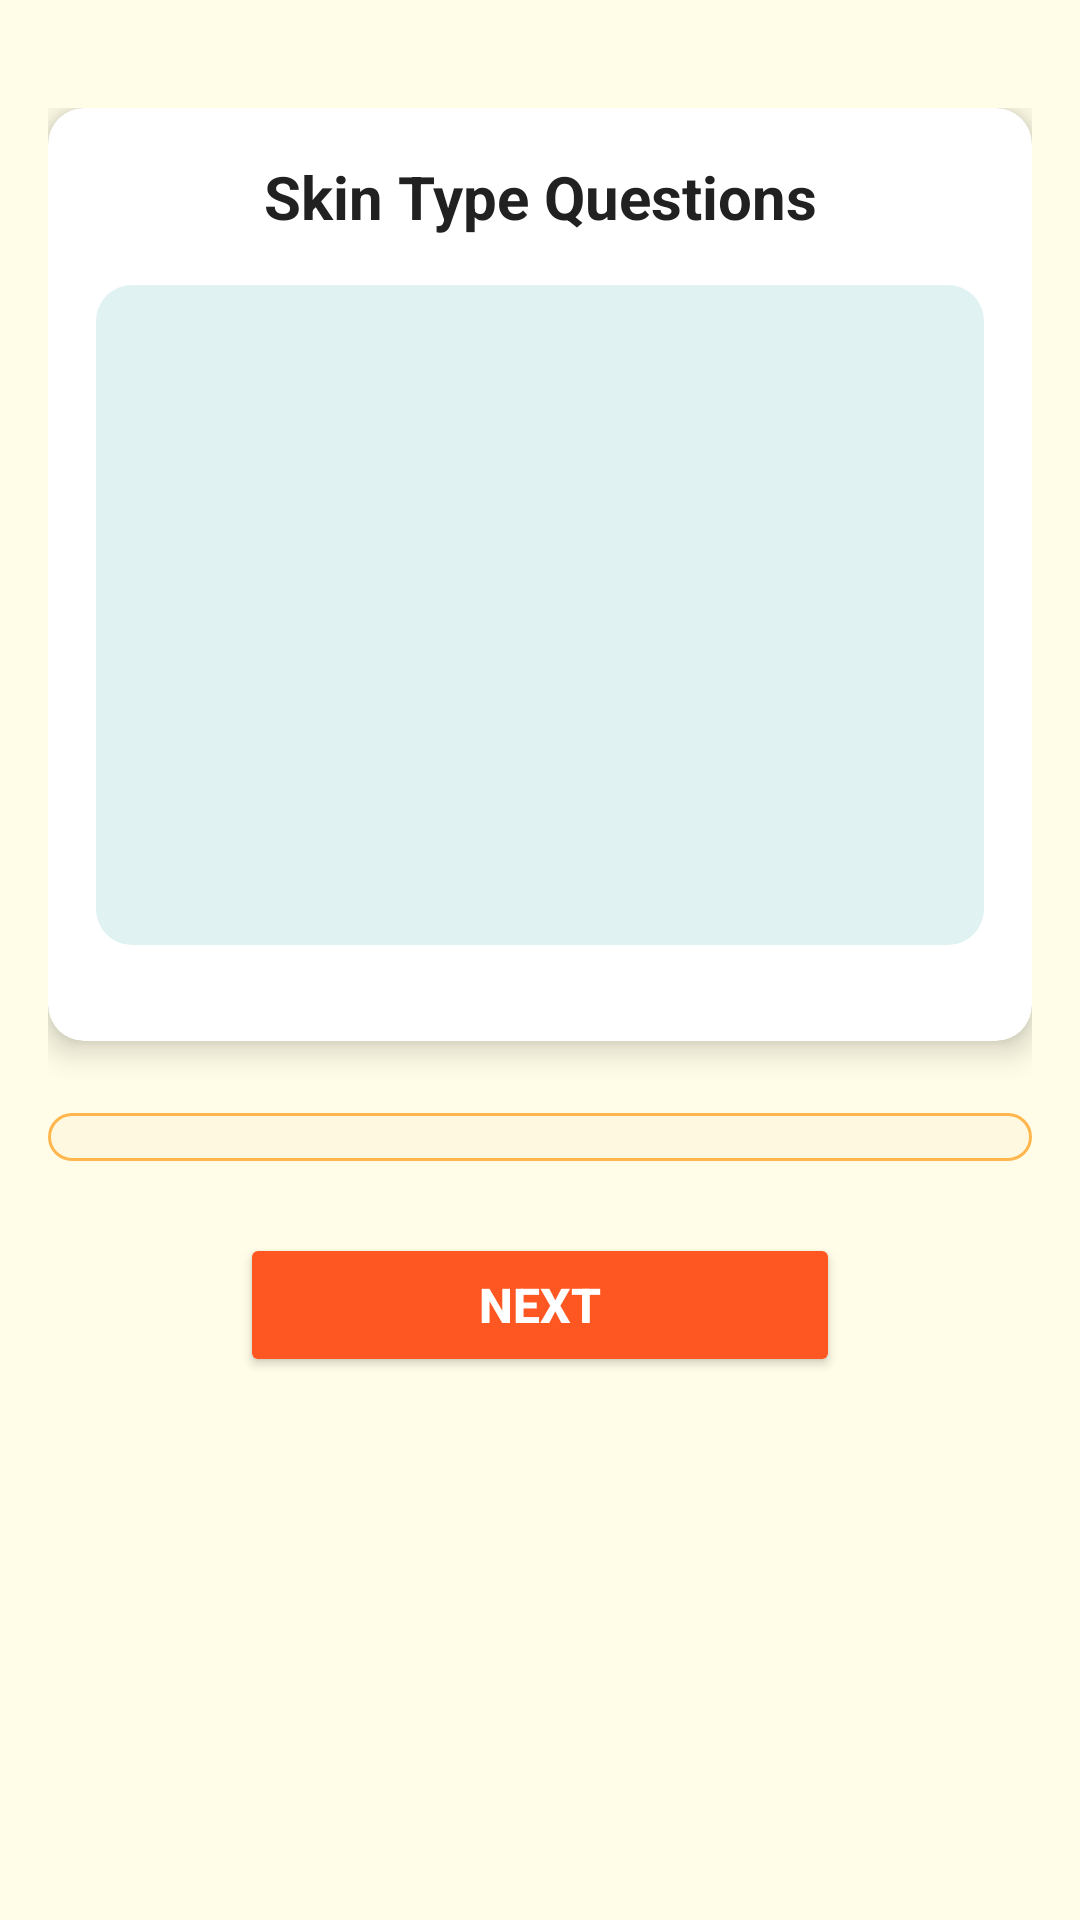

The Android layout XML behind this screen, and the referenced resources:
<!-- AndroidManifest.xml: application theme Theme.CosmeticApp -->
<!-- res/layout/activity_quiz.xml -->
<?xml version="1.0" encoding="utf-8"?>
<ScrollView xmlns:android="http://schemas.android.com/apk/res/android"
    xmlns:card_view="http://schemas.android.com/apk/res-auto"
    android:layout_width="match_parent"
    android:layout_height="match_parent"
    android:background="#FFFDE7"
    android:padding="16dp">

    <LinearLayout
        android:layout_width="match_parent"
        android:layout_height="wrap_content"
        android:orientation="vertical"
        android:layout_marginTop="20dp"
        android:gravity="center_horizontal">

        
        <androidx.cardview.widget.CardView
            android:layout_width="match_parent"
            android:layout_height="wrap_content"
            card_view:cardCornerRadius="12dp"
            card_view:cardElevation="6dp"
            android:layout_marginBottom="24dp"
            android:backgroundTint="#FFFFFF">

            <LinearLayout
                android:layout_width="match_parent"
                android:layout_height="wrap_content"
                android:orientation="vertical"
                android:padding="16dp">

                <TextView
                    android:id="@+id/textQuestion"
                    android:layout_width="match_parent"
                    android:layout_height="wrap_content"
                    android:textSize="20sp"
                    android:textColor="#212121"
                    android:textStyle="bold"
                    android:gravity="center"
                    android:layout_marginBottom="16dp"
                    android:text="Skin Type Questions" />


                <ImageView
                    android:id="@+id/imageQuestion"
                    android:layout_width="match_parent"
                    android:layout_height="220dp"
                    android:scaleType="centerCrop"
                    android:layout_marginBottom="16dp"
                    android:background="@drawable/image_rounded_bg" />
            </LinearLayout>
        </androidx.cardview.widget.CardView>

        
        <RadioGroup
            android:id="@+id/optionsGroup"
            android:layout_width="match_parent"
            android:layout_height="wrap_content"
            android:orientation="vertical"
            android:padding="8dp"
            android:background="@drawable/options_background"
            android:layout_marginBottom="24dp" />

        
        <Button
            android:id="@+id/btnNext"
            android:layout_width="200dp"
            android:layout_height="wrap_content"
            android:text="Next"
            android:textStyle="bold"
            android:textSize="16sp"
            android:backgroundTint="#FF5722"
            android:textColor="#FFFFFF"
            android:layout_marginBottom="32dp"
            android:paddingVertical="12dp"
            android:layout_gravity="center" />

    </LinearLayout>
</ScrollView>
<!-- resources referenced by this layout -->
<resources>
  <!-- drawable image_rounded_bg (drawable) -->
  <shape xmlns:android="http://schemas.android.com/apk/res/android"
      android:shape="rectangle">
      <corners android:radius="12dp"/>
      <solid android:color="#E0F2F1"/>
  </shape>
  <!-- drawable options_background (drawable) -->
  <shape xmlns:android="http://schemas.android.com/apk/res/android"
      android:shape="rectangle">
      <corners android:radius="8dp"/>
      <solid android:color="#FFF8E1"/>
      <stroke android:width="1dp" android:color="#FFB74D"/>
  </shape>
  <style name="Theme.CosmeticApp" parent="Base.Theme.CosmeticApp" />
  <style name="Base.Theme.CosmeticApp" parent="Theme.Material3.DayNight.NoActionBar">
          
          
      </style>
</resources>
